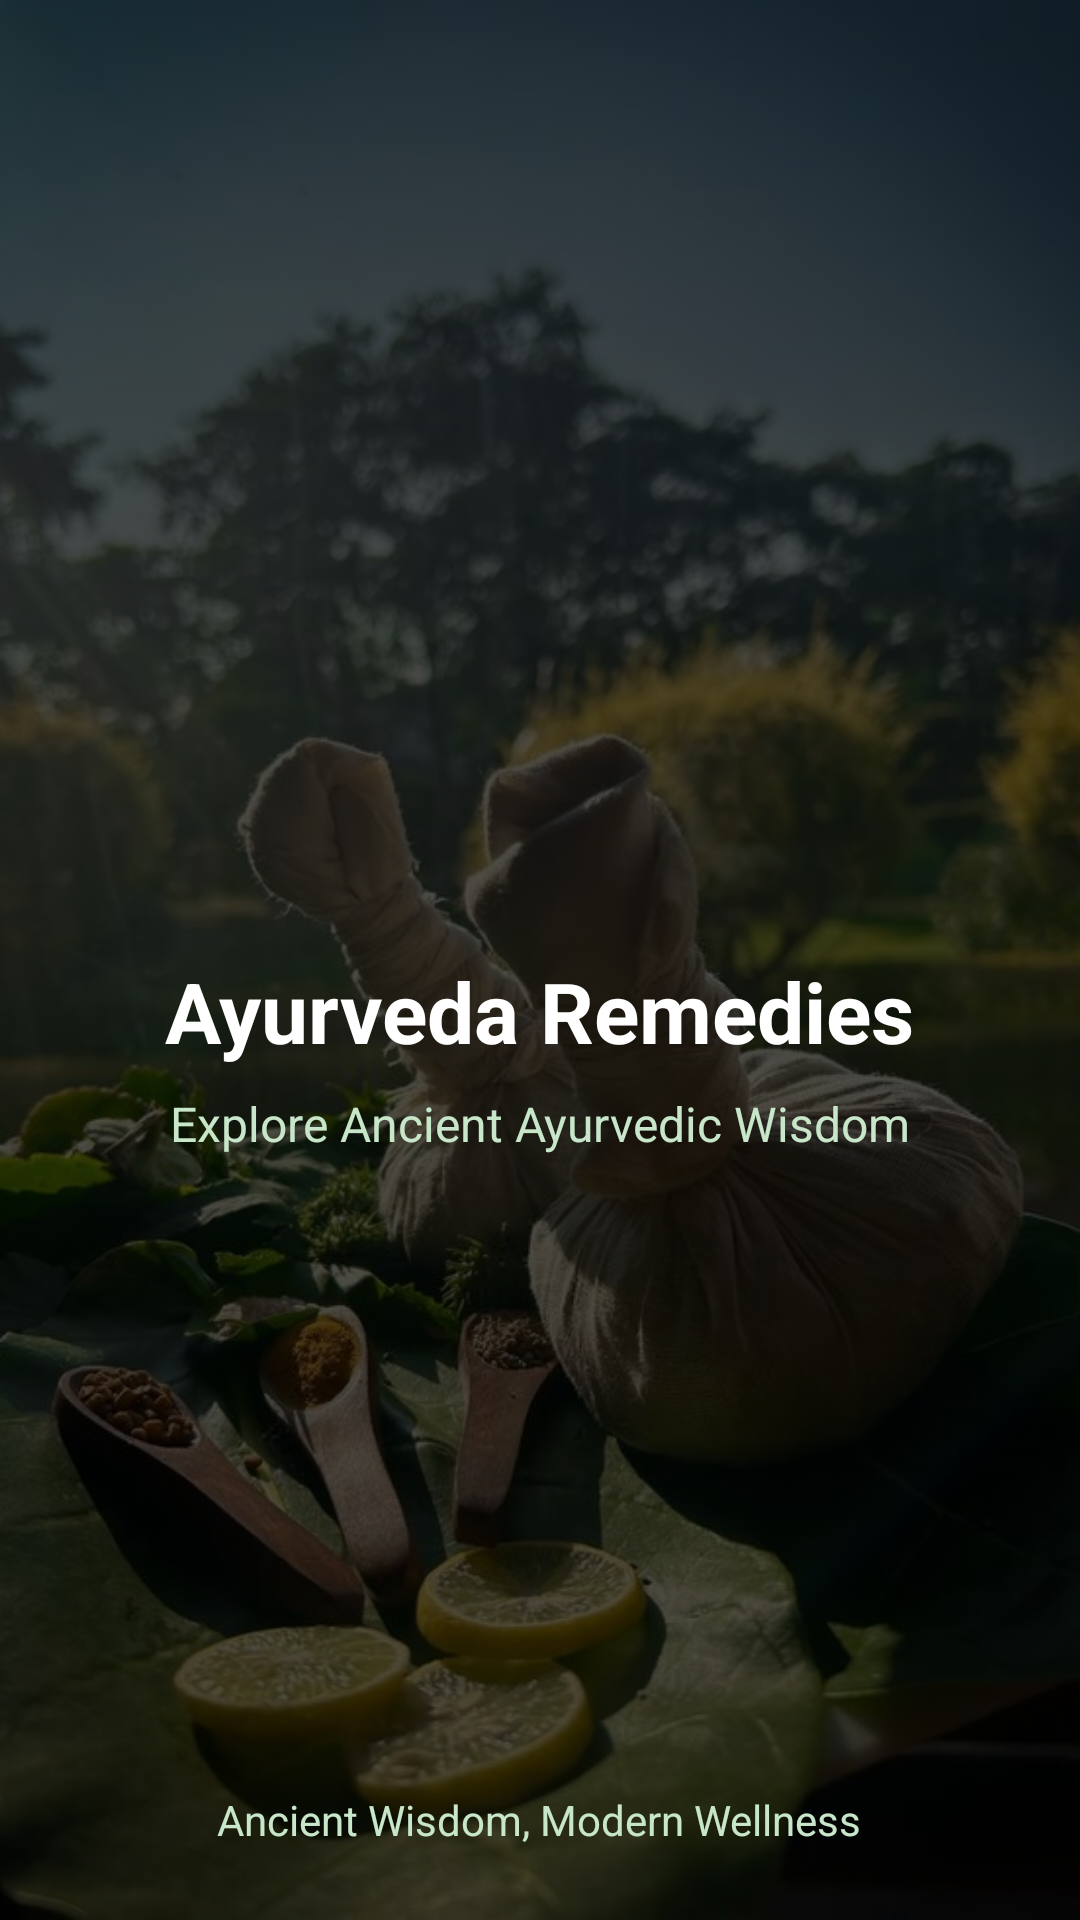

Write the Android layout XML for this screen, with the resource values it uses.
<!-- AndroidManifest.xml: activity theme SplashTheme -->
<!-- res/layout/activity_splash.xml -->
<?xml version="1.0" encoding="utf-8"?>
<RelativeLayout xmlns:android="http://schemas.android.com/apk/res/android"
    xmlns:app="http://schemas.android.com/apk/res-auto"
    android:layout_width="match_parent"
    android:layout_height="match_parent"
    android:background="@color/black">
    
    
    <ImageView
        android:layout_width="match_parent"
        android:layout_height="match_parent"
        android:src="@drawable/main_bg"
        android:scaleType="centerCrop"
        android:alpha="0.3"
        android:contentDescription="Background" />

    <LinearLayout
        android:layout_width="wrap_content"
        android:layout_height="wrap_content"
        android:layout_centerInParent="true"
        android:gravity="center"
        android:orientation="vertical">

        <ImageView
            android:id="@+id/ivLogo"
            android:layout_width="120dp"
            android:layout_height="120dp"
            android:src="@drawable/main_logo"
            android:contentDescription="@string/app_name" />

        <TextView
            android:id="@+id/tvAppName"
            android:layout_width="wrap_content"
            android:layout_height="wrap_content"
            android:layout_marginTop="@dimen/spacing_large"
            android:text="@string/app_name"
            android:textColor="@color/white"
            android:textSize="@dimen/text_size_header"
            android:textStyle="bold" />

        <TextView
            android:id="@+id/tvTagline"
            android:layout_width="wrap_content"
            android:layout_height="wrap_content"
            android:layout_marginTop="@dimen/spacing_small"
            android:text="@string/explore_remedies"
            android:textColor="@color/light_sage"
            android:textSize="@dimen/text_size_normal" />

        <ProgressBar
            android:id="@+id/progressBar"
            android:layout_width="wrap_content"
            android:layout_height="wrap_content"
            android:layout_marginTop="@dimen/spacing_xlarge"
            android:indeterminateTint="@color/white" />
    </LinearLayout>

    <TextView
        android:layout_width="wrap_content"
        android:layout_height="wrap_content"
        android:layout_alignParentBottom="true"
        android:layout_centerHorizontal="true"
        android:layout_marginBottom="@dimen/spacing_large"
        android:text="Ancient Wisdom, Modern Wellness"
        android:textColor="@color/light_sage"
        android:textSize="@dimen/text_size_medium" />

</RelativeLayout>
<!-- resources referenced by this layout -->
<resources>
  <color name="black">#FF000000</color>
  <color name="light_sage">#C8E6C9</color>
  <color name="white">#FFFFFFFF</color>
  <dimen name="spacing_large">24dp</dimen>
  <dimen name="spacing_small">8dp</dimen>
  <dimen name="spacing_xlarge">32dp</dimen>
  <dimen name="text_size_header">28sp</dimen>
  <dimen name="text_size_medium">14sp</dimen>
  <dimen name="text_size_normal">16sp</dimen>
  <!-- drawable main_bg: jpg bitmap (drawable, 89956 bytes) -->
  <string name="app_name">Ayurveda Remedies</string>
  <string name="explore_remedies">Explore Ancient Ayurvedic Wisdom</string>
  <style name="SplashTheme" parent="Theme.Ayurveda_Remedies">
          <item name="android:windowBackground">@color/primary_green</item>
          <item name="android:windowNoTitle">true</item>
          <item name="android:windowFullscreen">false</item>
      </style>
  <style name="Theme.Ayurveda_Remedies" parent="Base.Theme.Ayurveda_Remedies" />
  <color name="primary_green">#4CAF50</color>
  <style name="Base.Theme.Ayurveda_Remedies" parent="Theme.Material3.DayNight.NoActionBar">
          
          <item name="colorPrimary">@color/primary_green</item>
          <item name="colorPrimaryVariant">@color/primary_dark_green</item>
          <item name="colorOnPrimary">@color/white</item>
          
          
          <item name="colorSecondary">@color/accent_orange</item>
          <item name="colorSecondaryVariant">@color/accent_light_orange</item>
          <item name="colorOnSecondary">@color/white</item>
          
          
          <item name="android:colorBackground">@color/background_light</item>
          <item name="colorSurface">@color/background_white</item>
          <item name="colorOnSurface">@color/text_primary</item>
          
          
          <item name="android:statusBarColor">@color/primary_green</item>
          <item name="android:windowLightStatusBar">false</item>
          
          
          <item name="popupMenuStyle">@style/CustomPopupMenu</item>
          <item name="android:popupMenuStyle">@style/CustomPopupMenu</item>
          <item name="android:textColorPrimary">@color/text_primary</item>
      </style>
  <color name="primary_dark_green">#388E3C</color>
  <color name="accent_orange">#FF9800</color>
  <color name="accent_light_orange">#FFB74D</color>
  <color name="background_light">#F5F5F5</color>
  <color name="background_white">#FFFFFF</color>
  <color name="text_primary">#212121</color>
  <style name="CustomPopupMenu" parent="Widget.Material3.PopupMenu">
          <item name="android:popupBackground">@drawable/menu_background</item>
      </style>
  <!-- drawable menu_background (drawable) -->
  <?xml version="1.0" encoding="utf-8"?>
  <shape xmlns:android="http://schemas.android.com/apk/res/android"
      android:shape="rectangle">
      
      <solid android:color="#7CE5F0" />
      <corners android:radius="12dp" />
      <stroke
          android:width="1dp"
          android:color="@color/primary_green" />
  </shape>
</resources>
